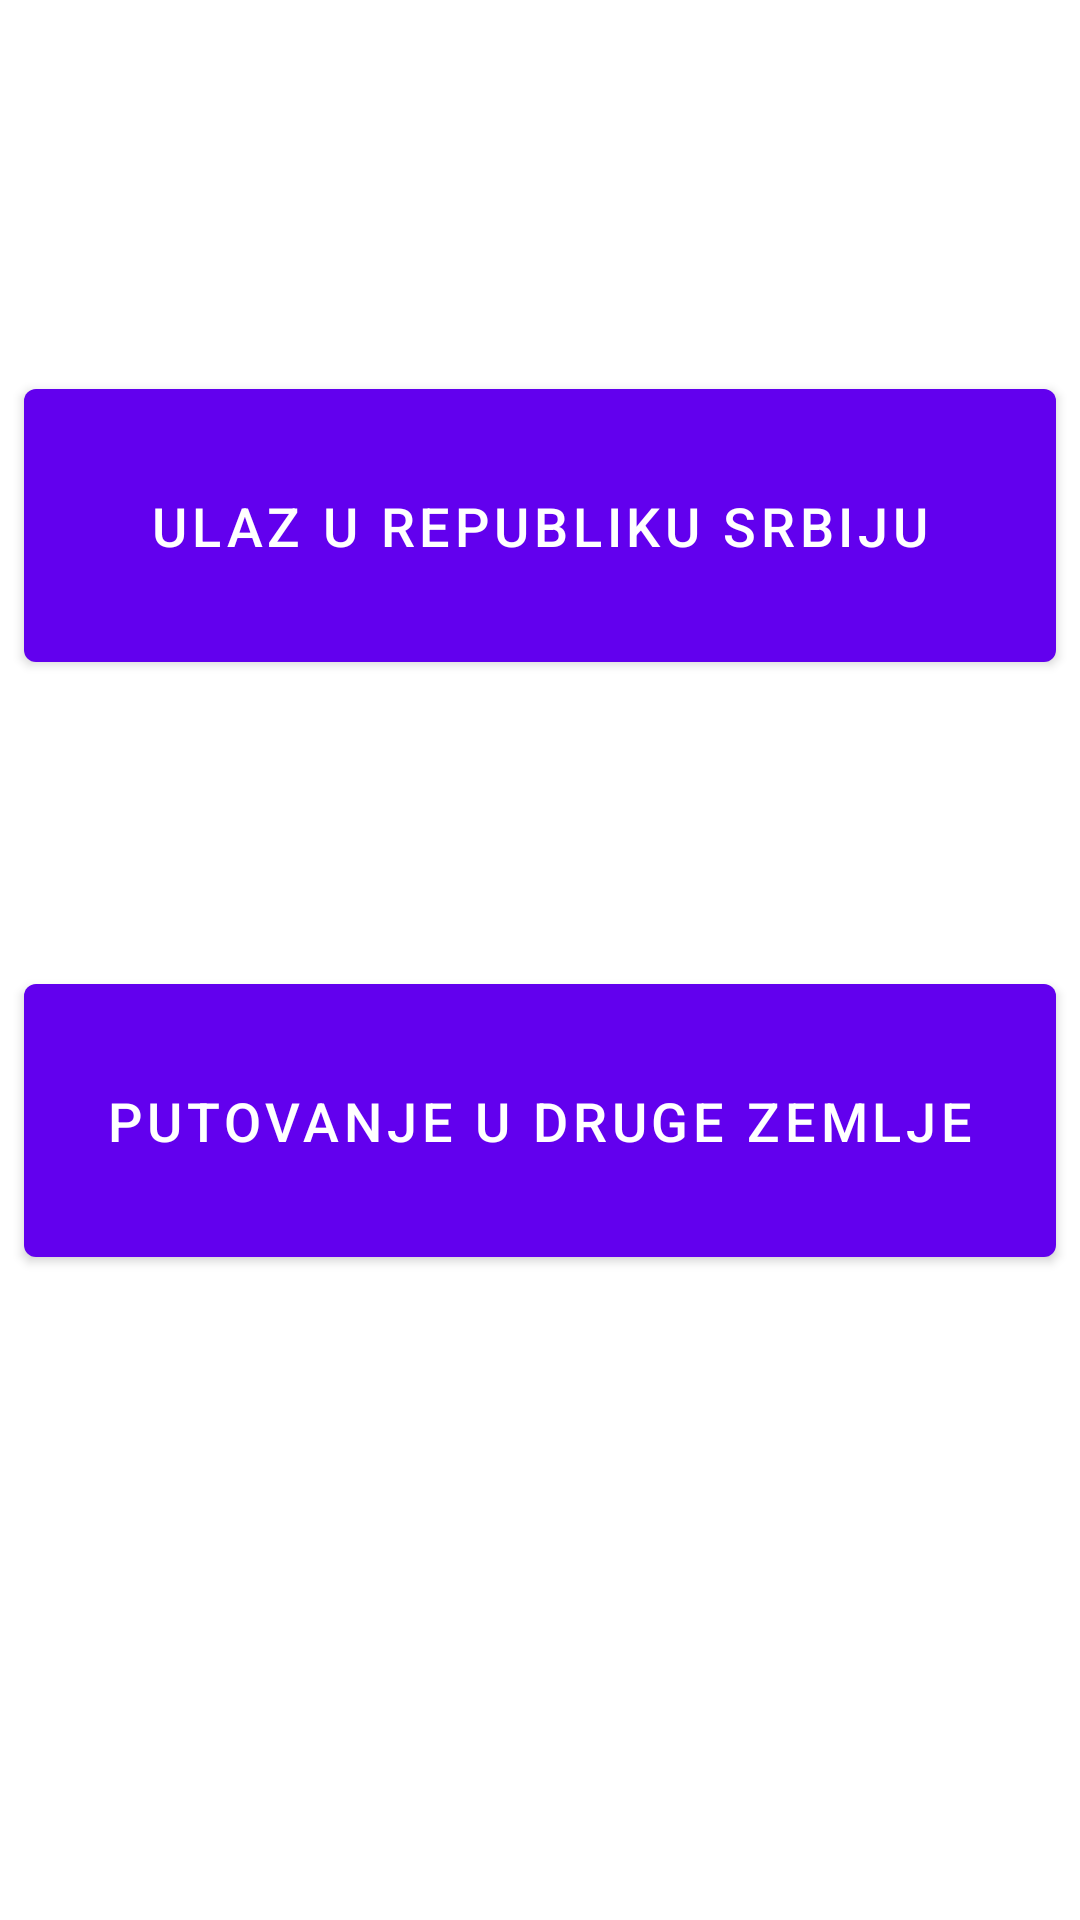

Produce the Android XML layout that renders to this screen, including the resource entries it uses.
<!-- AndroidManifest.xml: application theme Theme.VizniRežim -->
<!-- res/layout/fragment_first.xml -->
<?xml version="1.0" encoding="utf-8"?>
<androidx.constraintlayout.widget.ConstraintLayout xmlns:android="http://schemas.android.com/apk/res/android"
    xmlns:app="http://schemas.android.com/apk/res-auto"
    xmlns:tools="http://schemas.android.com/tools"
    android:layout_width="match_parent"
    android:layout_height="match_parent"
    tools:context=".FirstFragment">

    <Button
        android:id="@+id/button_first"
        android:layout_width="344dp"
        android:layout_height="103dp"
        android:text="Ulaz u Republiku Srbiju"
        android:textSize="18sp"
        app:layout_constraintBottom_toBottomOf="parent"
        app:layout_constraintEnd_toEndOf="parent"
        app:layout_constraintHorizontal_bias="0.492"
        app:layout_constraintStart_toStartOf="parent"
        app:layout_constraintTop_toTopOf="parent"
        app:layout_constraintVertical_bias="0.23" />

    <Button
        android:id="@+id/button_second"
        android:layout_width="344dp"
        android:layout_height="103dp"
        android:text="Putovanje u druge zemlje"
        android:textSize="18sp"
        app:layout_constraintBottom_toBottomOf="parent"
        app:layout_constraintEnd_toEndOf="parent"
        app:layout_constraintHorizontal_bias="0.492"
        app:layout_constraintStart_toStartOf="parent"
        app:layout_constraintTop_toBottomOf="@+id/button_first"
        app:layout_constraintVertical_bias="0.307" />
</androidx.constraintlayout.widget.ConstraintLayout>
<!-- resources referenced by this layout -->
<resources>
  <style name="Theme.VizniRežim" parent="Theme.MaterialComponents.DayNight.DarkActionBar">
          
          <item name="colorPrimary">@color/purple_500</item>
          <item name="colorPrimaryVariant">@color/purple_700</item>
          <item name="colorOnPrimary">@color/white</item>
          
          <item name="colorSecondary">@color/teal_200</item>
          <item name="colorSecondaryVariant">@color/teal_700</item>
          <item name="colorOnSecondary">@color/black</item>
          
          <item name="android:statusBarColor" tools:targetApi="l">?attr/colorPrimaryVariant</item>
          
      </style>
  <!-- not gathered from this repository: default colours our renderer supplied (Android Studio template values) -->
  <color name="purple_500">#FF6200EE</color>
  <color name="purple_700">#FF3700B3</color>
  <color name="teal_200">#FF03DAC5</color>
  <color name="teal_700">#FF018786</color>
  <color name="black">#FF000000</color>
  <color name="white">#FFFFFFFF</color>
</resources>
